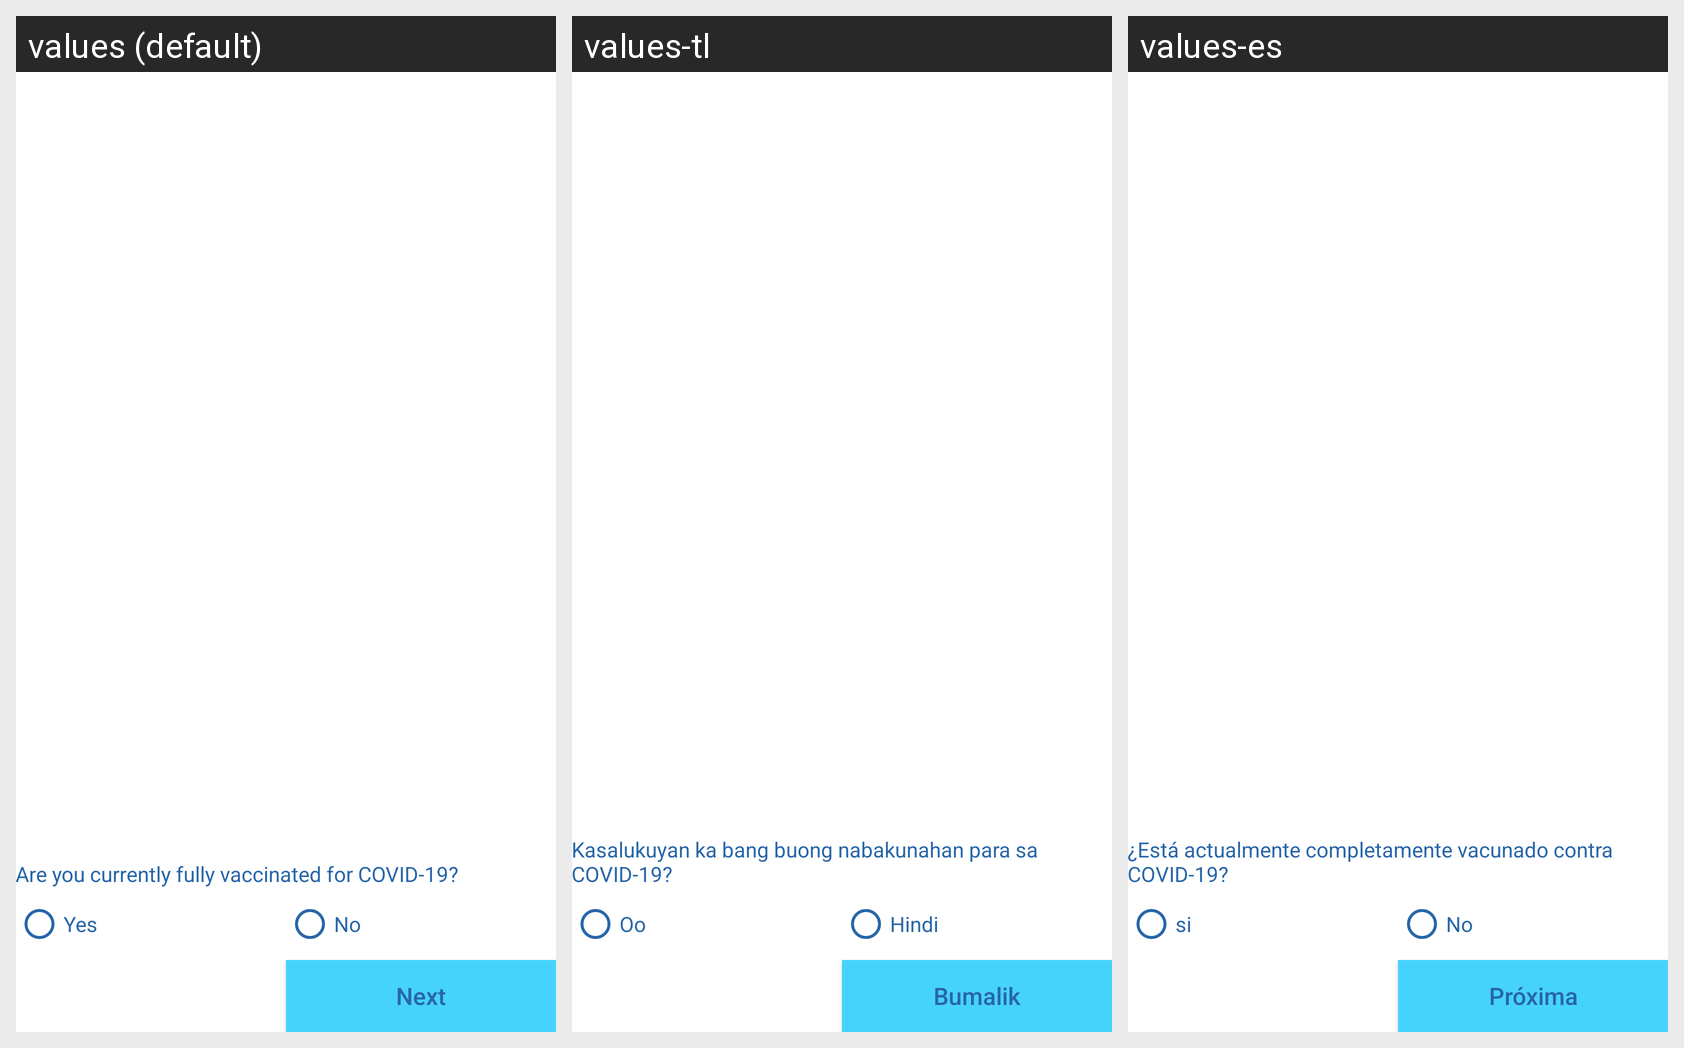

Here is an Android app screen in its default locale and in the app's own translations. Write out the translated-string differences for the strings that appear on this screen.
Android screen res/layout/fragment_covid_vaccine_one.xml rendered under 3 locales, left to right: values (default), values-tl, values-es. Device: Nexus 5 (rendered at 1080×1920; each locale shown at half size, 540×960, under a caption strip naming it); theme Theme.QSMobile.
Other locales in the repository, not shown: values-fa, values-vi, values-zh.
Strings drawn on this screen, with the default value and each locale's value (text and hints the layout hard-codes, and strings that could not be matched under every locale, appear in the picture but are not listed):

str_are_you_currently_fully_vaccinated
  values: Are you currently fully vaccinated for COVID-19?
  values-tl: Kasalukuyan ka bang buong nabakunahan para sa COVID-19?
  values-es: ¿Está actualmente completamente vacunado contra COVID-19?

action_yes
  values: Yes
  values-tl: Oo
  values-es: si

action_no
  values: No
  values-tl: Hindi
  values-es: No

str_next
  values: Next
  values-tl: Bumalik
  values-es: Próxima
